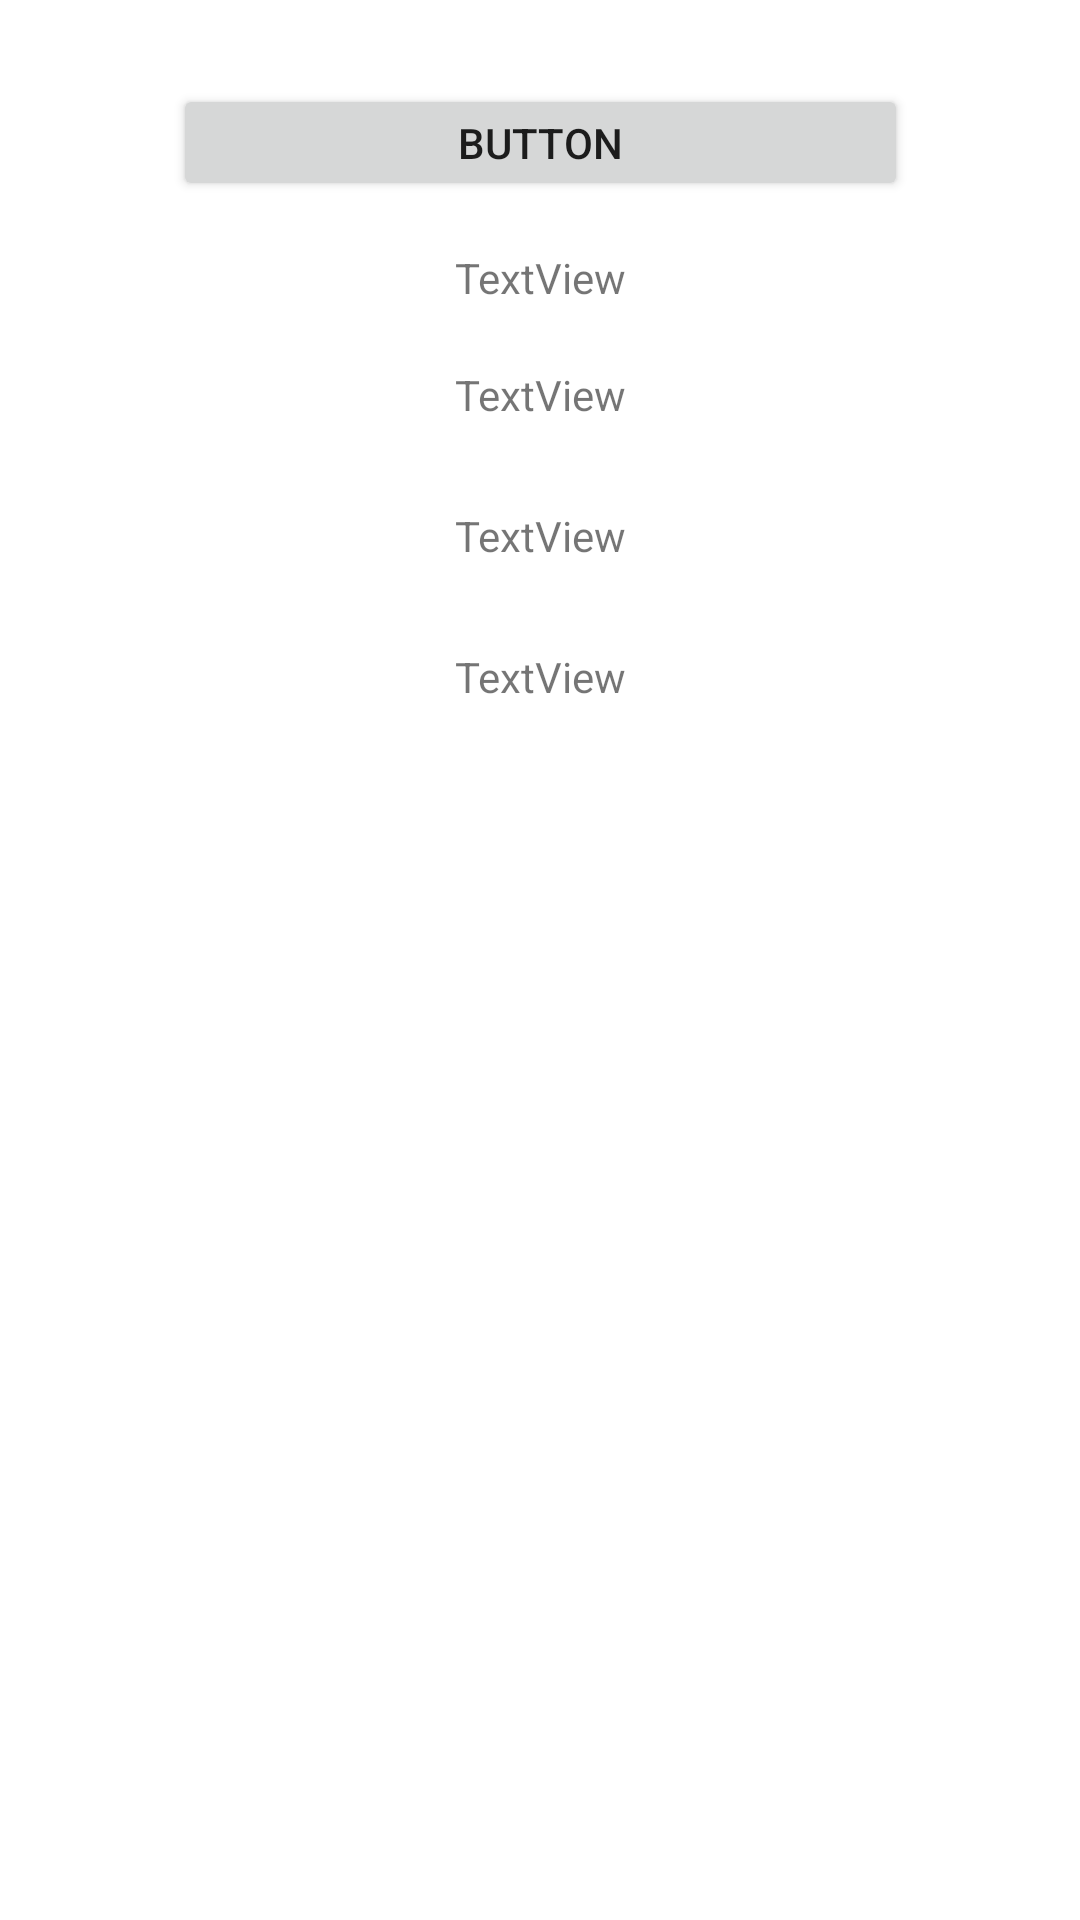

The Android layout XML behind this screen, and the referenced resources:
<!-- AndroidManifest.xml: application theme Theme.EmployeeManagementSystem -->
<!-- res/layout/activity_employee_details_employee_side.xml -->
<?xml version="1.0" encoding="utf-8"?>
<androidx.constraintlayout.widget.ConstraintLayout xmlns:android="http://schemas.android.com/apk/res/android"
    xmlns:app="http://schemas.android.com/apk/res-auto"
    xmlns:tools="http://schemas.android.com/tools"
    android:layout_width="match_parent"
    android:layout_height="match_parent"
    tools:context=".EmployeeDetailsEmployeeSide">

    <Button
        android:id="@+id/displayDetailsEmpSIde"
        android:layout_width="245dp"
        android:layout_height="39dp"
        android:layout_marginTop="28dp"
        android:onClick="onDisplay"
        android:text="Button"
        app:layout_constraintEnd_toEndOf="parent"
        app:layout_constraintStart_toStartOf="parent"
        app:layout_constraintTop_toTopOf="parent" />

    <TextView
        android:id="@+id/T1EmpSide"
        android:layout_width="wrap_content"
        android:layout_height="wrap_content"
        android:layout_marginTop="16dp"
        android:text="TextView"
        app:layout_constraintEnd_toEndOf="parent"
        app:layout_constraintStart_toStartOf="parent"
        app:layout_constraintTop_toBottomOf="@+id/displayDetailsEmpSIde" />

    <TextView
        android:id="@+id/NameEmpSide"
        android:layout_width="wrap_content"
        android:layout_height="wrap_content"
        android:layout_marginTop="20dp"
        android:text="TextView"
        app:layout_constraintEnd_toEndOf="parent"
        app:layout_constraintStart_toStartOf="parent"
        app:layout_constraintTop_toBottomOf="@+id/T1EmpSide" />

    <TextView
        android:id="@+id/JobRoleEmpSide"
        android:layout_width="wrap_content"
        android:layout_height="wrap_content"
        android:layout_marginTop="28dp"
        android:text="TextView"
        app:layout_constraintEnd_toEndOf="parent"
        app:layout_constraintStart_toStartOf="parent"
        app:layout_constraintTop_toBottomOf="@+id/NameEmpSide" />

    <TextView
        android:id="@+id/SalaryEmpSide"
        android:layout_width="wrap_content"
        android:layout_height="wrap_content"
        android:layout_marginTop="28dp"
        android:text="TextView"
        app:layout_constraintEnd_toEndOf="parent"
        app:layout_constraintStart_toStartOf="parent"
        app:layout_constraintTop_toBottomOf="@+id/JobRoleEmpSide" />
</androidx.constraintlayout.widget.ConstraintLayout>
<!-- resources referenced by this layout -->
<resources>
  <style name="Theme.EmployeeManagementSystem" parent="Theme.MaterialComponents.DayNight.DarkActionBar">
          
          <item name="colorPrimary">@color/purple_500</item>
          <item name="colorPrimaryVariant">@color/purple_700</item>
          <item name="colorOnPrimary">@color/white</item>
          
          <item name="colorSecondary">@color/teal_200</item>
          <item name="colorSecondaryVariant">@color/teal_700</item>
          <item name="colorOnSecondary">@color/black</item>
          
          <item name="android:statusBarColor" tools:targetApi="l">?attr/colorPrimaryVariant</item>
          
      </style>
  <!-- not gathered from this repository: default colours our renderer supplied (Android Studio template values) -->
  <color name="purple_500">#FF6200EE</color>
  <color name="purple_700">#FF3700B3</color>
  <color name="teal_200">#FF03DAC5</color>
  <color name="teal_700">#FF018786</color>
  <color name="black">#FF000000</color>
  <color name="white">#FFFFFFFF</color>
</resources>
